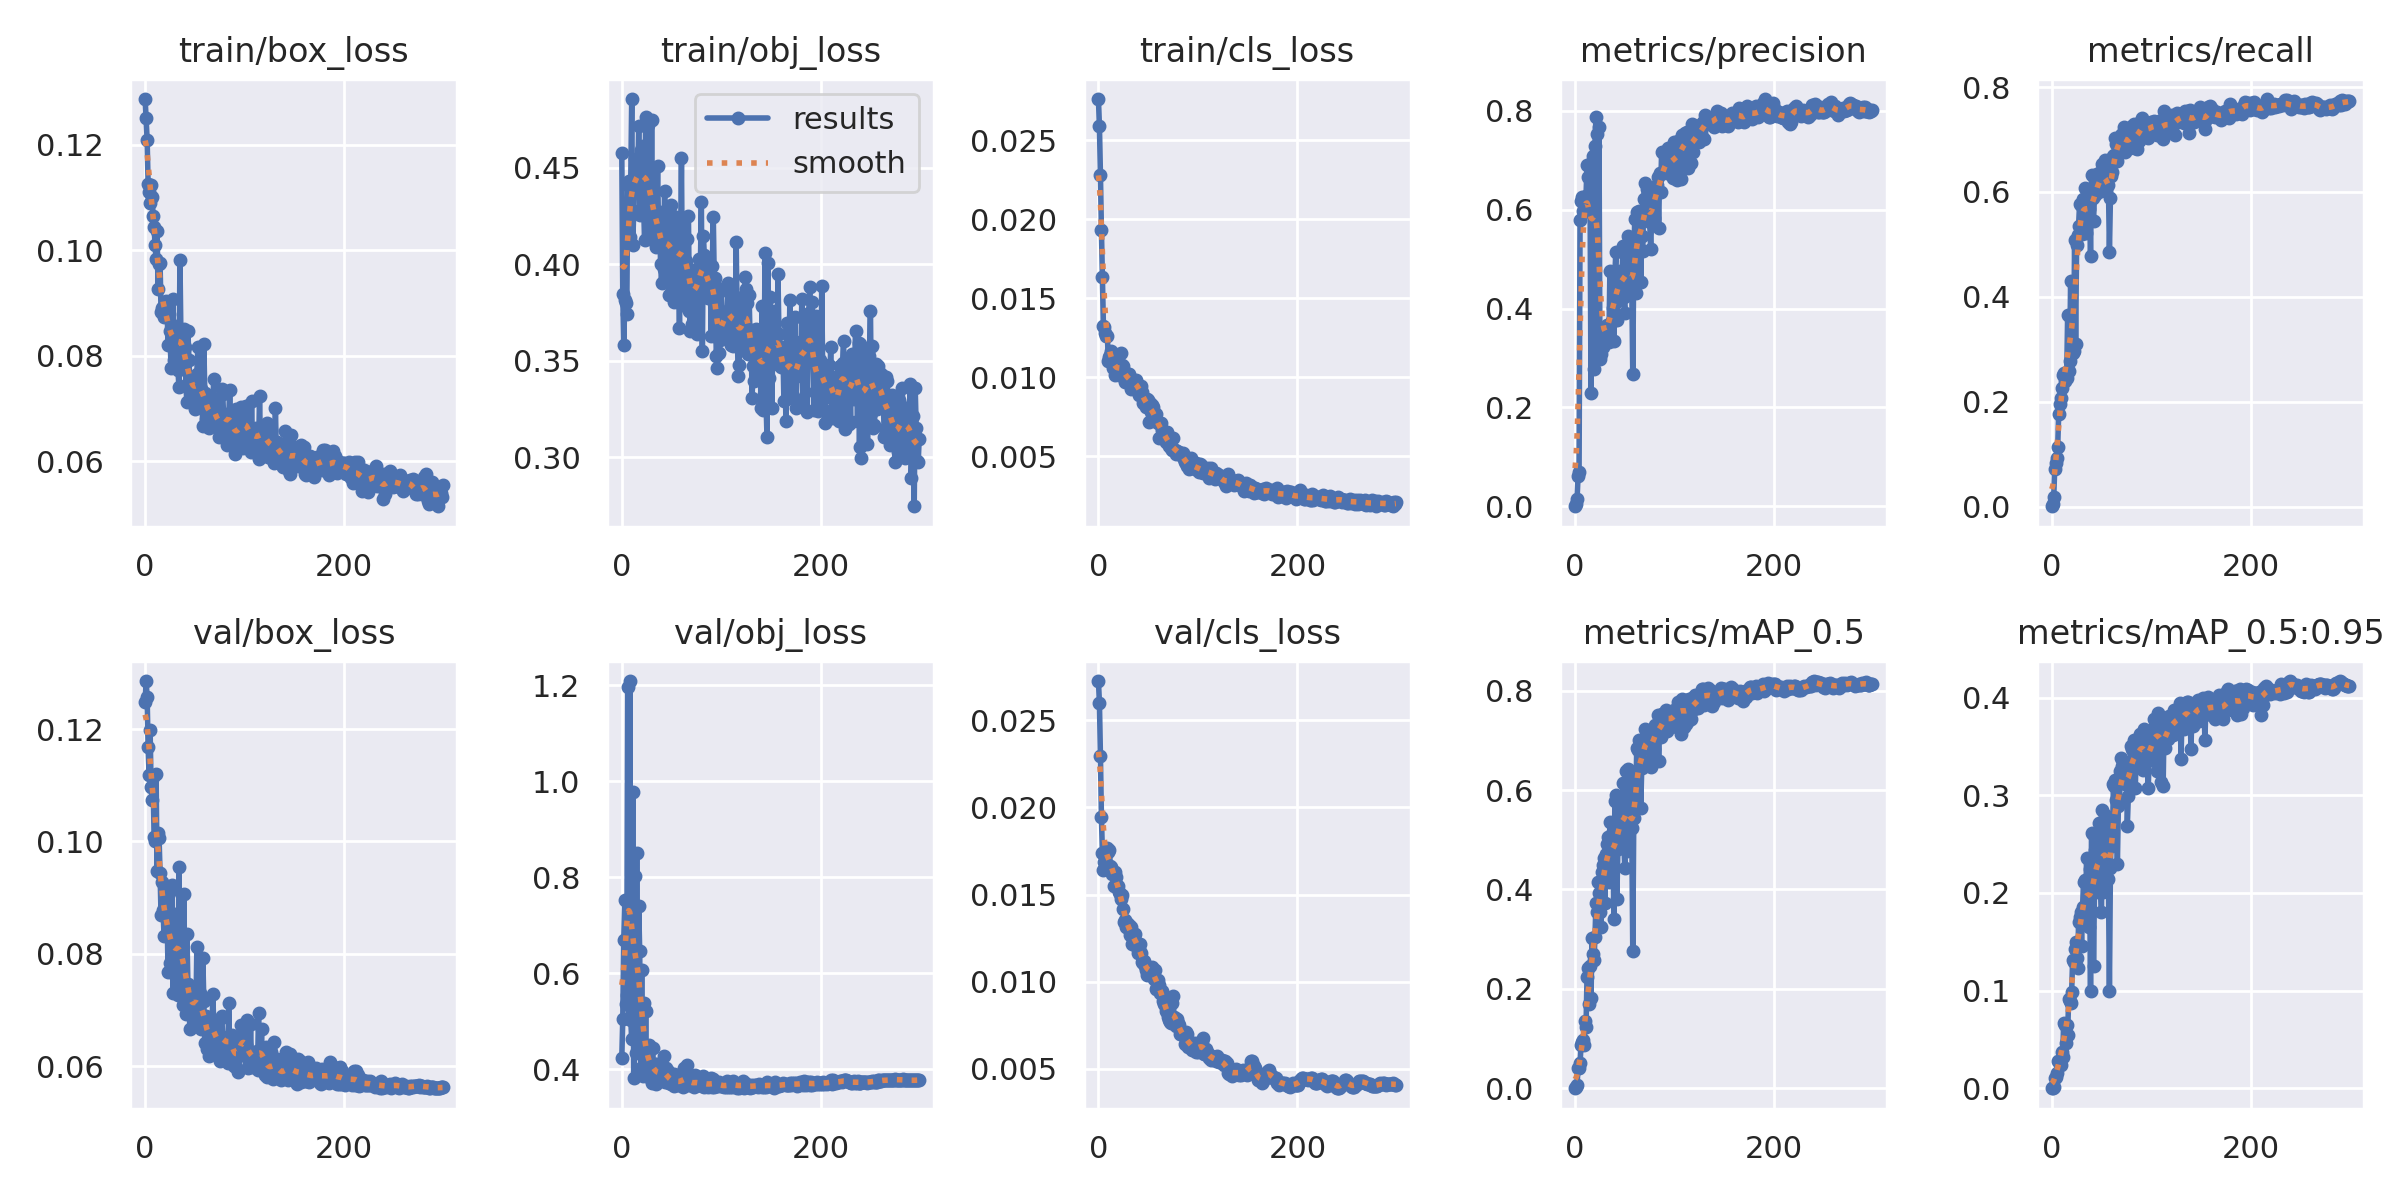

The data file committed next to this chart (first rows):
epoch, train/box_loss, train/obj_loss, train/cls_loss, metrics/precision, metrics/recall, metrics/mAP_0.5, metrics/mAP_0.5:0.95, val/box_loss, val/obj_loss, val/cls_loss, x/lr0, x/lr1, x/lr2
0, 0.1287, 0.4577, 0.0276, 0.0003049, 0.0005061, 0.0001531, 3.062e-05, 0.1248, 0.4231, 0.02724, 0.0928, 0.0008, 0.0008
1, 0.125, 0.3843, 0.02587, 0.004376, 0.004049, 0.002207, 0.0005516, 0.1286, 0.5041, 0.026, 0.08469, 0.001694, 0.001694
2, 0.121, 0.3579, 0.02282, 0.01469, 0.01837, 0.00756, 0.00177, 0.1257, 0.6698, 0.02295, 0.07658, 0.002583, 0.002583
3, 0.1126, 0.3816, 0.01932, 0.06227, 0.07186, 0.04104, 0.01045, 0.1168, 0.7528, 0.01946, 0.06846, 0.003465, 0.003465
4, 0.111, 0.3799, 0.01637, 0.06997, 0.0835, 0.04164, 0.01119, 0.1118, 0.536, 0.01735, 0.06034, 0.004342, 0.004342
5, 0.109, 0.3742, 0.01325, 0.58, 0.09202, 0.05078, 0.0155, 0.1198, 0.5544, 0.0164, 0.05221, 0.005213, 0.005213
6, 0.1125, 0.4411, 0.0132, 0.617, 0.1139, 0.08711, 0.02806, 0.1097, 1.197, 0.01687, 0.04408, 0.006077, 0.006077
7, 0.11, 0.4429, 0.01279, 0.6266, 0.1771, 0.09313, 0.02712, 0.1075, 0.5048, 0.01648, 0.03594, 0.006936, 0.006936
8, 0.1065, 0.414, 0.01263, 0.598, 0.1953, 0.09646, 0.02793, 0.1115, 1.209, 0.01746, 0.02779, 0.007789, 0.007789
9, 0.1045, 0.4427, 0.01257, 0.5953, 0.2075, 0.08693, 0.02431, 0.1008, 0.5025, 0.01764, 0.01964, 0.008636, 0.008636
10, 0.1009, 0.4855, 0.01102, 0.6259, 0.2262, 0.1359, 0.037, 0.1001, 0.4627, 0.01743, 0.01148, 0.009477, 0.009477
11, 0.09833, 0.41, 0.01126, 0.6276, 0.2515, 0.1227, 0.03221, 0.112, 0.9785, 0.01753, 0.009637, 0.009637, 0.009637
12, 0.1037, 0.4276, 0.01143, 0.6902, 0.254, 0.2239, 0.0673, 0.09469, 0.3812, 0.01662, 0.009637, 0.009637, 0.009637
13, 0.09264, 0.4546, 0.01164, 0.6662, 0.2389, 0.2412, 0.06453, 0.1015, 0.8032, 0.01657, 0.009604, 0.009604, 0.009604
14, 0.09733, 0.4467, 0.01096, 0.617, 0.2525, 0.1696, 0.04612, 0.1006, 0.4345, 0.01615, 0.009571, 0.009571, 0.009571
15, 0.09757, 0.4432, 0.01057, 0.6624, 0.2455, 0.2467, 0.06475, 0.09443, 0.8515, 0.01625, 0.009538, 0.009538, 0.009538
16, 0.08834, 0.4376, 0.01099, 0.2289, 0.3647, 0.1812, 0.05474, 0.08697, 0.4461, 0.01549, 0.009505, 0.009505, 0.009505
17, 0.08906, 0.4715, 0.01011, 0.6959, 0.2581, 0.3019, 0.09192, 0.09276, 0.7393, 0.01627, 0.009472, 0.009472, 0.009472
18, 0.08914, 0.4253, 0.0102, 0.7095, 0.2783, 0.2694, 0.08913, 0.08771, 0.6466, 0.01601, 0.009439, 0.009439, 0.009439
19, 0.08736, 0.4592, 0.01114, 0.2781, 0.4304, 0.2586, 0.08719, 0.08318, 0.4022, 0.01551, 0.009406, 0.009406, 0.009406
20, 0.08897, 0.446, 0.01034, 0.7285, 0.292, 0.3038, 0.09814, 0.08783, 0.6058, 0.0155, 0.009373, 0.009373, 0.009373
21, 0.09036, 0.4614, 0.01016, 0.7871, 0.292, 0.3727, 0.1313, 0.08902, 0.3866, 0.01512, 0.00934, 0.00934, 0.00934
22, 0.08983, 0.4282, 0.01044, 0.7524, 0.2971, 0.3544, 0.1289, 0.08856, 0.5377, 0.01501, 0.009307, 0.009307, 0.009307
23, 0.08195, 0.4124, 0.01153, 0.3374, 0.5075, 0.4147, 0.143, 0.0768, 0.3884, 0.01473, 0.009274, 0.009274, 0.009274
24, 0.08783, 0.4763, 0.01076, 0.7669, 0.3102, 0.3927, 0.1495, 0.09084, 0.5205, 0.01498, 0.009241, 0.009241, 0.009241
25, 0.08463, 0.4462, 0.01072, 0.2974, 0.4985, 0.3543, 0.1335, 0.07837, 0.3853, 0.01418, 0.009208, 0.009208, 0.009208
26, 0.07769, 0.4719, 0.009988, 0.3075, 0.5183, 0.3245, 0.1234, 0.07721, 0.389, 0.0134, 0.009175, 0.009175, 0.009175
27, 0.08235, 0.4146, 0.009695, 0.343, 0.5355, 0.4359, 0.1705, 0.09225, 0.4511, 0.01352, 0.009142, 0.009142, 0.009142
28, 0.09072, 0.434, 0.009898, 0.322, 0.5774, 0.4493, 0.1756, 0.07295, 0.3814, 0.01315, 0.009109, 0.009109, 0.009109
29, 0.07922, 0.4193, 0.009854, 0.3424, 0.5748, 0.4625, 0.18, 0.07988, 0.4432, 0.01337, 0.009076, 0.009076, 0.009076
30, 0.08555, 0.4747, 0.01019, 0.3376, 0.5203, 0.3736, 0.146, 0.08715, 0.3719, 0.01308, 0.009043, 0.009043, 0.009043
31, 0.08357, 0.4181, 0.01021, 0.3431, 0.5864, 0.4719, 0.1858, 0.07582, 0.4448, 0.01324, 0.00901, 0.00901, 0.00901
32, 0.08334, 0.4282, 0.009959, 0.3667, 0.5859, 0.4916, 0.2114, 0.08135, 0.3787, 0.01266, 0.008977, 0.008977, 0.008977
33, 0.0773, 0.4115, 0.009266, 0.3575, 0.6084, 0.5052, 0.2131, 0.07272, 0.4108, 0.01312, 0.008944, 0.008944, 0.008944
34, 0.07404, 0.4089, 0.009382, 0.3317, 0.5224, 0.4149, 0.1744, 0.09543, 0.3691, 0.01217, 0.008911, 0.008911, 0.008911
35, 0.09819, 0.4221, 0.009834, 0.4754, 0.5464, 0.5361, 0.236, 0.08276, 0.4104, 0.01265, 0.008878, 0.008878, 0.008878
36, 0.08312, 0.4508, 0.009806, 0.3703, 0.5981, 0.51, 0.2097, 0.0724, 0.3838, 0.01259, 0.008845, 0.008845, 0.008845
37, 0.0774, 0.4153, 0.009776, 0.375, 0.567, 0.4348, 0.1653, 0.08351, 0.3981, 0.01274, 0.008812, 0.008812, 0.008812
38, 0.0822, 0.427, 0.009845, 0.401, 0.597, 0.5143, 0.2249, 0.07083, 0.3825, 0.01206, 0.008779, 0.008779, 0.008779
39, 0.08511, 0.4001, 0.009514, 0.3351, 0.4775, 0.3405, 0.09965, 0.0906, 0.3954, 0.01214, 0.008746, 0.008746, 0.008746
40, 0.08167, 0.3903, 0.009175, 0.4703, 0.6326, 0.5781, 0.2618, 0.07275, 0.3829, 0.01167, 0.008713, 0.008713, 0.008713
41, 0.07438, 0.4113, 0.008836, 0.5148, 0.5885, 0.5894, 0.2606, 0.06933, 0.3995, 0.01187, 0.00868, 0.00868, 0.00868
42, 0.07115, 0.3976, 0.009162, 0.3761, 0.5445, 0.3812, 0.1256, 0.08349, 0.4266, 0.01218, 0.008647, 0.008647, 0.008647
43, 0.08459, 0.4378, 0.009425, 0.4158, 0.5947, 0.4806, 0.205, 0.07458, 0.3733, 0.01166, 0.008614, 0.008614, 0.008614
44, 0.0792, 0.4175, 0.009076, 0.4675, 0.6025, 0.5659, 0.2437, 0.07101, 0.4021, 0.01111, 0.008581, 0.008581, 0.008581
45, 0.07441, 0.3928, 0.00839, 0.477, 0.6082, 0.5712, 0.2569, 0.06661, 0.373, 0.01105, 0.008548, 0.008548, 0.008548
46, 0.07143, 0.4226, 0.008562, 0.4489, 0.6349, 0.5668, 0.2548, 0.07092, 0.3958, 0.01116, 0.008515, 0.008515, 0.008515
47, 0.07457, 0.384, 0.008467, 0.4319, 0.5998, 0.4873, 0.2004, 0.07337, 0.3712, 0.01091, 0.008482, 0.008482, 0.008482
48, 0.07518, 0.4264, 0.008121, 0.5274, 0.6371, 0.6135, 0.2711, 0.0686, 0.3883, 0.01066, 0.008449, 0.008449, 0.008449
49, 0.07431, 0.4304, 0.00861, 0.424, 0.626, 0.4948, 0.2076, 0.0727, 0.3684, 0.01038, 0.008416, 0.008416, 0.008416
50, 0.06994, 0.3987, 0.008572, 0.3918, 0.6019, 0.4439, 0.1808, 0.06973, 0.3782, 0.01049, 0.008383, 0.008383, 0.008383
51, 0.0721, 0.4062, 0.00717, 0.5287, 0.6532, 0.6373, 0.2854, 0.06904, 0.375, 0.01075, 0.00835, 0.00835, 0.00835
52, 0.07659, 0.3804, 0.00834, 0.4306, 0.6095, 0.4779, 0.2011, 0.08114, 0.3647, 0.01064, 0.008317, 0.008317, 0.008317
53, 0.08155, 0.401, 0.007787, 0.5465, 0.6367, 0.6425, 0.2647, 0.06886, 0.3893, 0.01076, 0.008284, 0.008284, 0.008284
54, 0.07201, 0.4239, 0.008234, 0.504, 0.6606, 0.6088, 0.2799, 0.06687, 0.3668, 0.01083, 0.008251, 0.008251, 0.008251
55, 0.07402, 0.4244, 0.008135, 0.4394, 0.642, 0.5823, 0.2524, 0.07309, 0.3881, 0.01075, 0.008218, 0.008218, 0.008218
56, 0.07365, 0.4156, 0.007372, 0.4785, 0.6378, 0.576, 0.2527, 0.06655, 0.3692, 0.01014, 0.008185, 0.008185, 0.008185
57, 0.07186, 0.395, 0.007303, 0.4458, 0.6129, 0.5229, 0.2145, 0.06779, 0.3676, 0.01064, 0.008152, 0.008152, 0.008152
58, 0.06657, 0.3669, 0.007693, 0.2683, 0.486, 0.2753, 0.09949, 0.0792, 0.374, 0.009567, 0.008119, 0.008119, 0.008119
59, 0.08217, 0.4043, 0.007153, 0.4978, 0.5888, 0.5444, 0.2251, 0.07167, 0.3673, 0.009692, 0.008086, 0.008086, 0.008086
... 240 more rows
